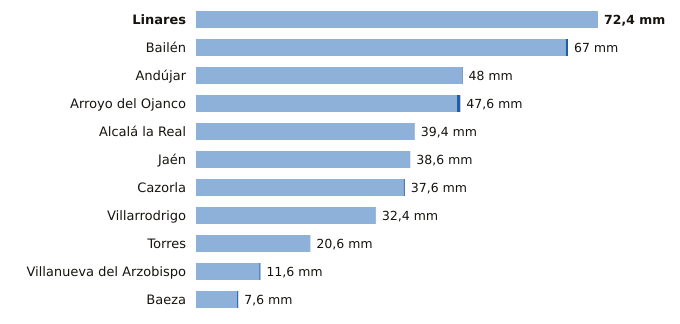

The table this chart was drawn from, first rows:
estacion, provincia, indicativo, mm_6_dias_anteriores, mm_hoy, mm_7_dias, horas_de_hoy
Linares, Jaén, 5279X, 72.4, 0.0, 72.4, 5
Bailén, Jaén, 5281X, 66.6, 0.4, 67.0, 5
Andújar, Jaén, 5298X, 47.9, 0.1, 48.0, 6
Arroyo del Ojanco, Jaén, 5181D, 47.0, 0.6, 47.6, 6
Alcalá la Real, Jaén, 5406X, 39.4, 0.0, 39.4, 6
Jaén, Jaén, 5270B, 38.6, 0.0, 38.6, 6
Cazorla, Jaén, 5038Y, 37.4, 0.2, 37.6, 6
Villarrodrigo, Jaén, 5192, 32.4, 0.0, 32.4, 6
Torres, Jaén, 5165X, 20.6, 0.0, 20.6, 5
Villanueva del Arzobispo, Jaén, 5210X, 11.4, 0.2, 11.6, 5
Baeza, Jaén, 5164B, 7.4, 0.2, 7.6, 6
